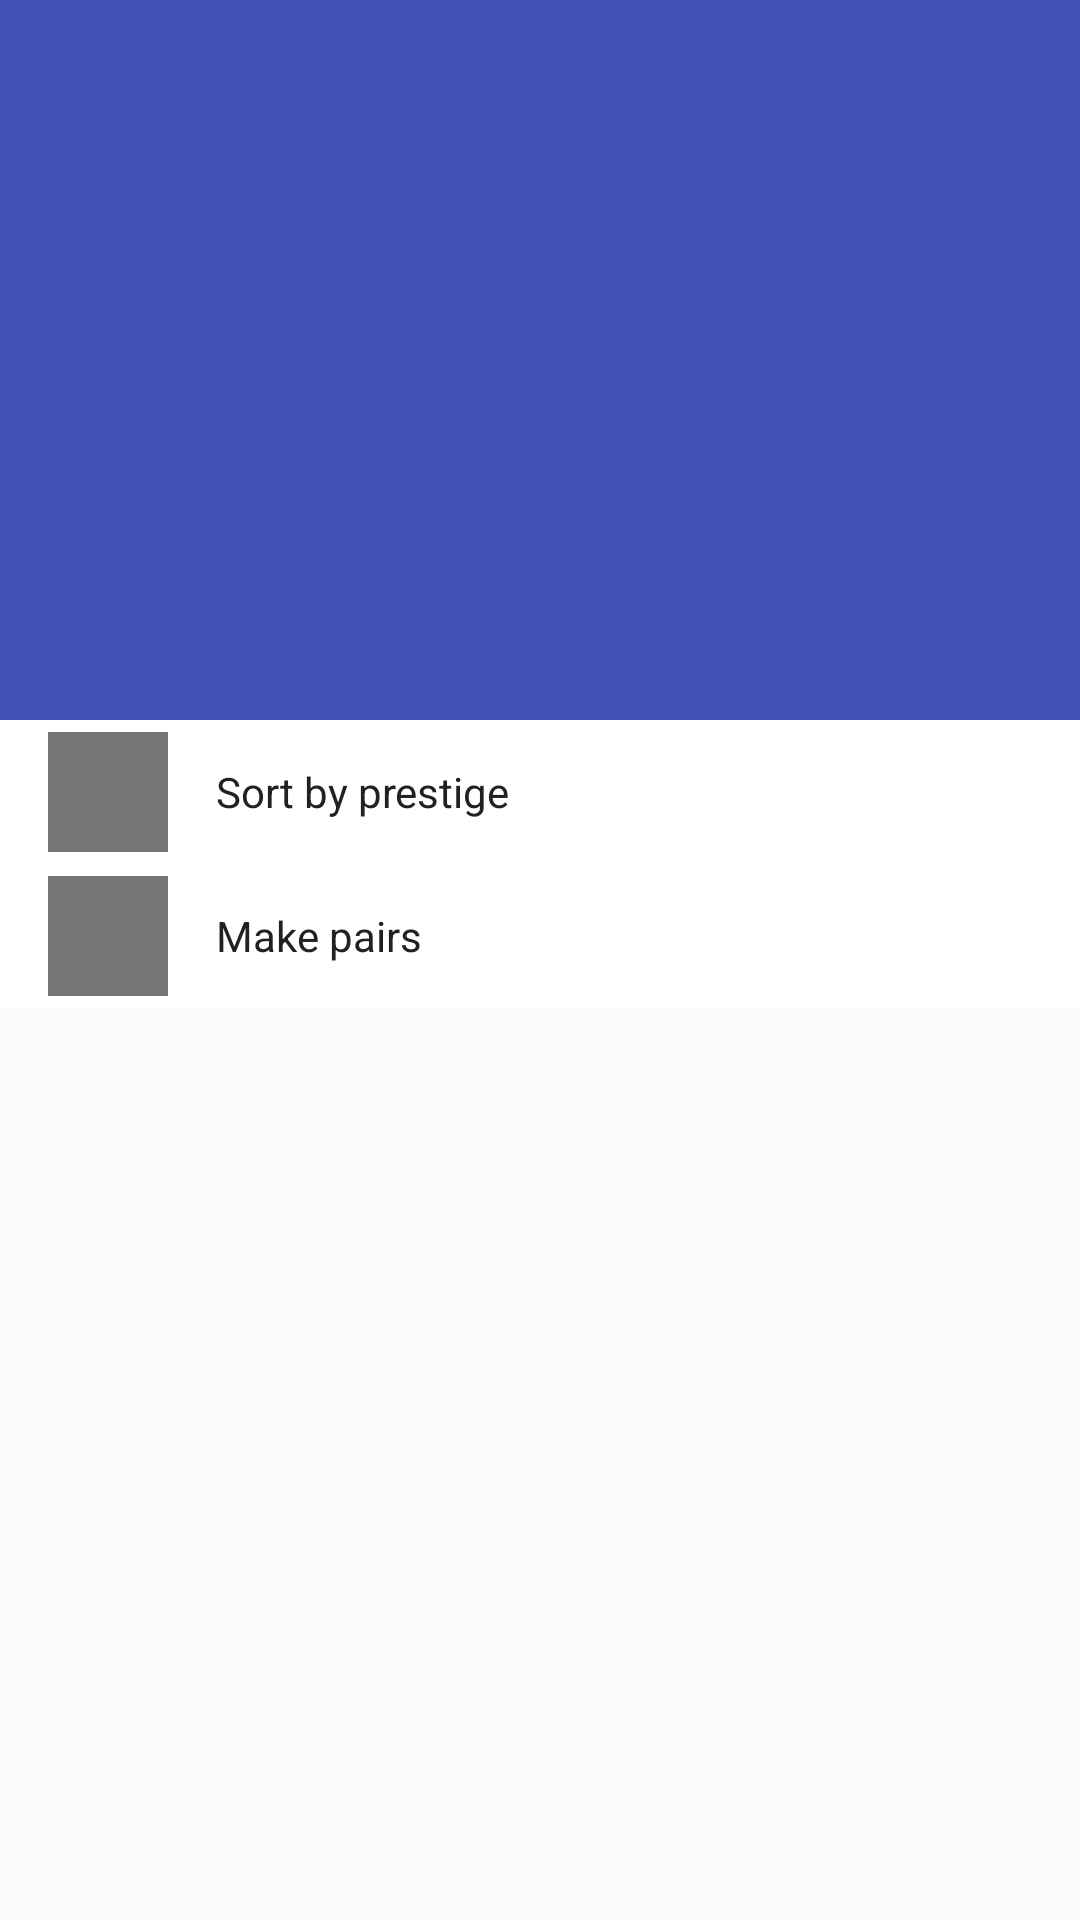

The Android layout XML behind this screen, and the referenced resources:
<!-- AndroidManifest.xml: application theme AppTheme -->
<!-- res/layout/fragment_navigation_drawer.xml -->
<LinearLayout xmlns:android="http://schemas.android.com/apk/res/android"
    xmlns:tools="http://schemas.android.com/tools"
    android:layout_width="match_parent"
    android:layout_height="match_parent"
    android:background="#fafafa"
    android:orientation="vertical"
    tools:context="com.arles.swissmanager.ui.fragment.NavigationDrawerFragment">

    <ImageView
        android:layout_width="match_parent"
        android:layout_height="wrap_content"
        android:adjustViewBounds="true"
        android:src="@drawable/ratio3x2" />

    <LinearLayout
        android:id="@+id/ll_sort_by_prestige"
        android:layout_width="match_parent"
        android:layout_height="48dp"
        android:clickable="true"
        android:background="@drawable/ripple_view"
        android:orientation="horizontal"
        android:paddingLeft="16dp"
        android:paddingRight="16dp">

        <ImageView
            android:layout_width="40dp"
            android:layout_height="40dp"
            android:layout_gravity="center_vertical"
            android:background="@color/secondaryTextColor"/>

        <TextView
            android:layout_width="wrap_content"
            android:layout_height="wrap_content"
            android:text="Sort by prestige"
            android:textSize="14sp"
            android:layout_gravity="center_vertical"
            android:layout_marginLeft="16dp"
            android:textColor="@color/primaryTextColor"/>

    </LinearLayout>

    <LinearLayout
        android:id="@+id/ll_make_pairs"
        android:layout_width="match_parent"
        android:layout_height="48dp"
        android:clickable="true"
        android:background="@drawable/ripple_view"
        android:orientation="horizontal"
        android:paddingLeft="16dp"
        android:paddingRight="16dp">

        <ImageView
            android:layout_width="40dp"
            android:layout_height="40dp"
            android:layout_gravity="center_vertical"
            android:background="@color/secondaryTextColor"/>

        <TextView
            android:layout_width="wrap_content"
            android:layout_height="wrap_content"
            android:text="Make pairs"
            android:textSize="14sp"
            android:layout_gravity="center_vertical"
            android:layout_marginLeft="16dp"
            android:textColor="@color/primaryTextColor"/>

    </LinearLayout>

</LinearLayout>
<!-- resources referenced by this layout -->
<resources>
  <color name="primaryTextColor">#212121</color>
  <color name="secondaryTextColor">#767676</color>
  <!-- drawable ratio3x2 (drawable) -->
  <?xml version="1.0" encoding="utf-8"?>
  <shape xmlns:android="http://schemas.android.com/apk/res/android">
  
      <size android:width="3px" android:height="2px"/>
      <solid android:color="@color/primaryColor"/>
  
  </shape>
  <!-- drawable ripple_view (drawable) -->
  <?xml version="1.0" encoding="utf-8"?>
  <selector xmlns:android="http://schemas.android.com/apk/res/android">
      <item android:state_pressed="true">
          <shape>
              <solid android:color="@color/dividerColor"></solid>
          </shape>
      </item>
      <item>
          <shape>
              <solid android:color="@android:color/white"/>
          </shape>
      </item>
      <item android:drawable="@drawable/statelist_item_background"></item>
  </selector>
  <style name="AppTheme" parent="AppTheme.Base">
          
      </style>
  <color name="primaryColor">#3F51B5</color>
  <color name="dividerColor">#e5e5e5</color>
  <!-- drawable statelist_item_background (drawable) -->
  <?xml version="1.0" encoding="utf-8"?>
  <selector xmlns:android="http://schemas.android.com/apk/res/android">
      <item android:state_activated="true" android:drawable="@color/activatedColor" />
  </selector>
  <style name="AppTheme.Base" parent="Theme.AppCompat.Light.NoActionBar">
          <item name="colorPrimary">@color/primaryColor</item>
          <item name="colorPrimaryDark">@color/primaryColorDark</item>
          <item name="colorAccent">@color/accentColor</item>
          <item name="windowActionModeOverlay">true</item>
          <item name="android:actionModeBackground">@color/activatedColorDark</item>
      </style>
  <color name="activatedColor">#ececec</color>
  <color name="primaryColorDark">#303F9F</color>
  <color name="accentColor">#FF4081</color>
  <color name="activatedColorDark">#757575</color>
</resources>
